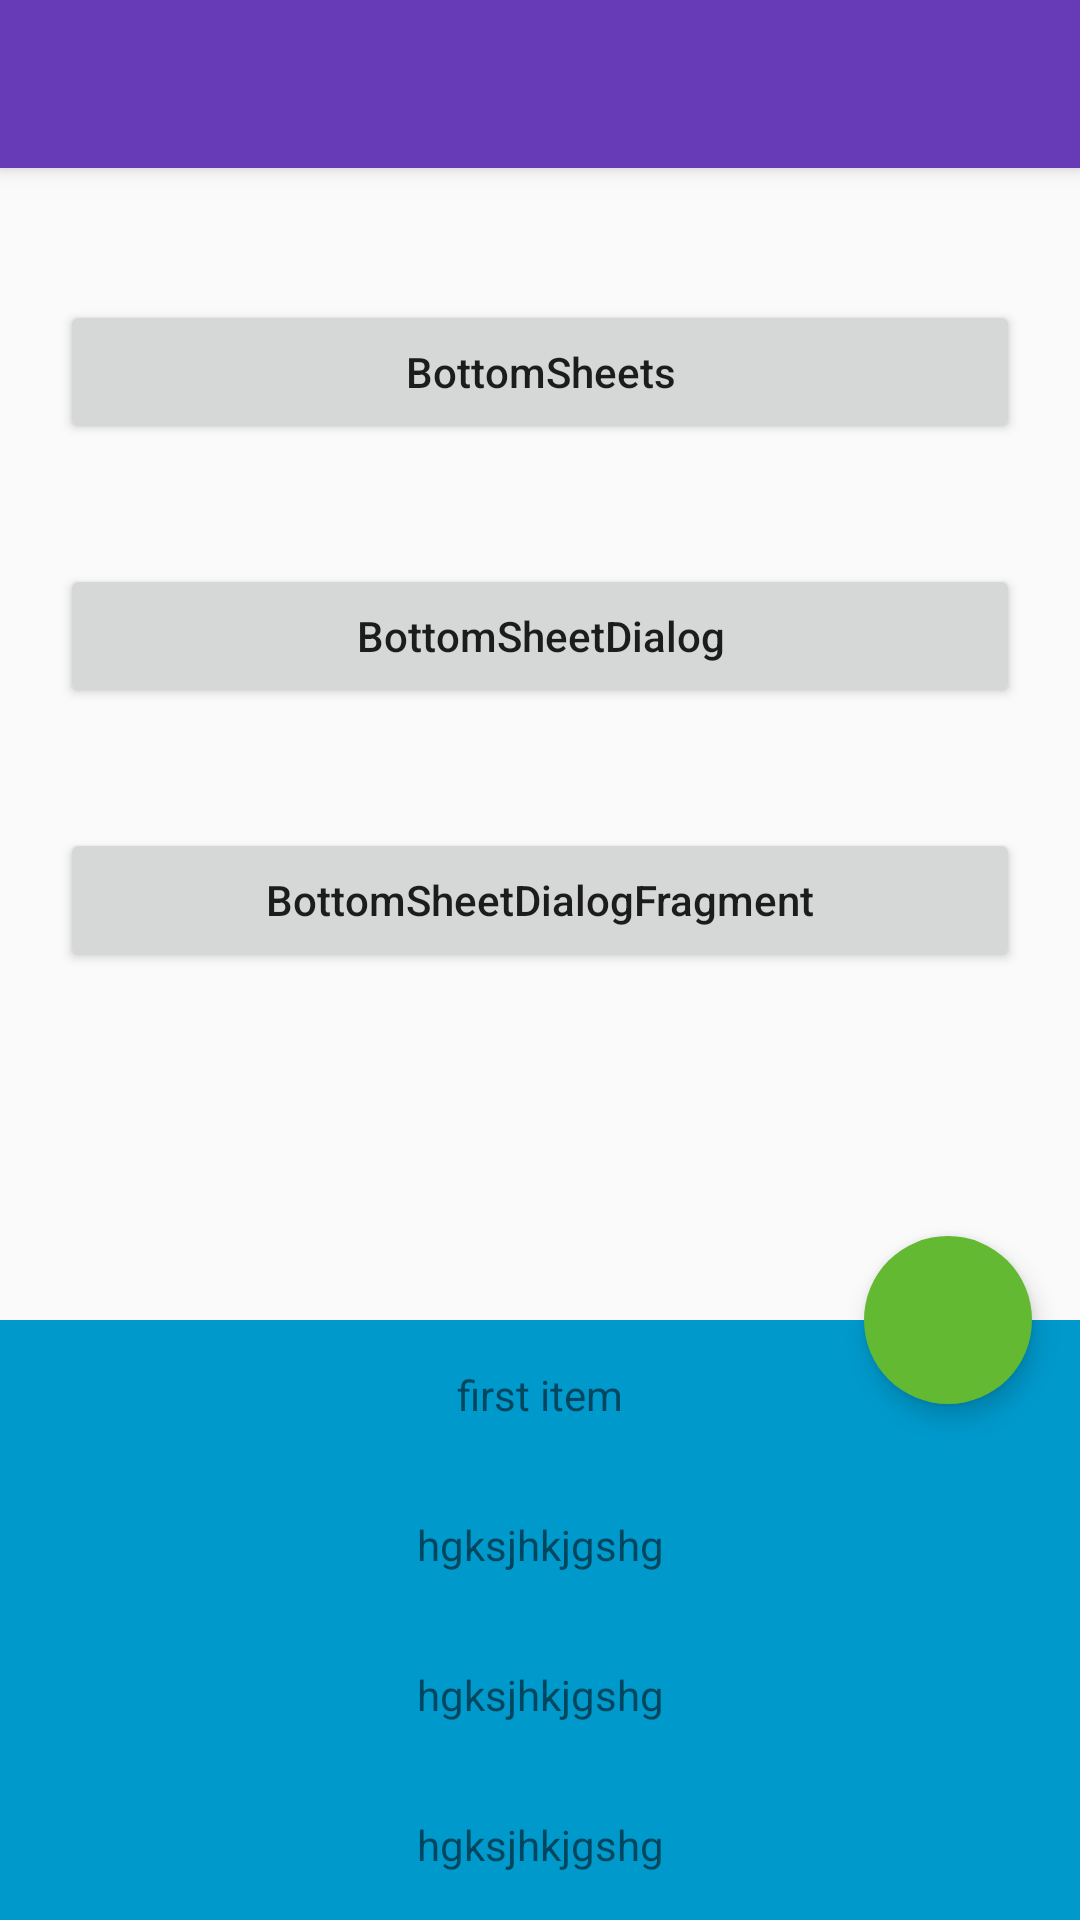

The Android layout XML behind this screen, and the referenced resources:
<!-- AndroidManifest.xml: application theme AppTheme -->
<!-- res/layout/bottom_sheets_layout.xml -->
<?xml version="1.0" encoding="utf-8"?>
<android.support.design.widget.CoordinatorLayout xmlns:android="http://schemas.android.com/apk/res/android"
    xmlns:app="http://schemas.android.com/apk/res-auto"
    android:id="@+id/main_content"
    android:layout_width="match_parent"
    android:layout_height="match_parent">

    <android.support.design.widget.AppBarLayout
        android:id="@+id/appbar"
        android:layout_width="match_parent"
        android:layout_height="wrap_content"
        android:background="#673AB7">

        <android.support.v7.widget.Toolbar
            android:id="@+id/toolbar"
            android:layout_width="match_parent"
            android:layout_height="?attr/actionBarSize"
            app:contentInsetEnd="10dp"
            app:contentInsetStart="0dp"
            app:contentInsetStartWithNavigation="0dp"
            app:popupTheme="@style/ThemeOverlay.AppCompat.Light"
            app:theme="@style/ThemeOverlay.AppCompat.Dark.ActionBar" />
    </android.support.design.widget.AppBarLayout>

    <LinearLayout
        android:layout_width="match_parent"
        android:layout_height="match_parent"
        android:orientation="vertical"
        android:paddingTop="24dp"
        app:layout_behavior="@string/appbar_scrolling_view_behavior">

        <Button
            android:id="@+id/BottomSheets"
            android:layout_width="match_parent"
            android:layout_height="wrap_content"
            android:layout_margin="20dp"
            android:text="BottomSheets"
            android:textAllCaps="false" />

        <Button
            android:id="@+id/BottomSheetDialog"
            android:layout_width="match_parent"
            android:layout_height="wrap_content"
            android:layout_margin="20dp"
            android:text="BottomSheetDialog"
            android:textAllCaps="false" />

        <Button
            android:id="@+id/BottomSheetDialogFragment"
            android:layout_width="match_parent"
            android:layout_height="wrap_content"
            android:layout_margin="20dp"
            android:text="BottomSheetDialogFragment"
            android:textAllCaps="false" />
    </LinearLayout>

    <android.support.v4.widget.NestedScrollView
        android:id="@+id/bottom_sheet"
        android:layout_width="match_parent"
        android:layout_height="match_parent"
        android:background="@android:color/holo_blue_dark"
        app:behavior_hideable="true"
        app:behavior_peekHeight="200dp"
        app:layout_behavior="@string/bottom_sheet_behavior">

        <LinearLayout
            android:layout_width="match_parent"
            android:layout_height="match_parent"
            android:orientation="vertical">

            <TextView
                android:layout_width="match_parent"
                android:layout_height="50dp"
                android:gravity="center"
                android:text="first item" />

            <TextView
                android:layout_width="match_parent"
                android:layout_height="50dp"
                android:gravity="center"
                android:text="hgksjhkjgshg" />

            <TextView
                android:layout_width="match_parent"
                android:layout_height="50dp"
                android:gravity="center"
                android:text="hgksjhkjgshg" />

            <TextView
                android:layout_width="match_parent"
                android:layout_height="50dp"
                android:gravity="center"
                android:text="hgksjhkjgshg" />

            <TextView
                android:layout_width="match_parent"
                android:layout_height="50dp"
                android:gravity="center"
                android:text="hgksjhkjgshg" />

            <TextView
                android:layout_width="match_parent"
                android:layout_height="50dp"
                android:gravity="center"
                android:text="hgksjhkjgshg" />

            <TextView
                android:layout_width="match_parent"
                android:layout_height="50dp"
                android:gravity="center"
                android:text="hgksjhkjgshg" />

            <TextView
                android:layout_width="match_parent"
                android:layout_height="50dp"
                android:gravity="center"
                android:text="hgksjhkjgshg" />

            <TextView
                android:layout_width="match_parent"
                android:layout_height="50dp"
                android:gravity="center"
                android:text="hgksjhkjgshg" />

            <TextView
                android:layout_width="match_parent"
                android:layout_height="50dp"
                android:gravity="center"
                android:text="hgksjhkjgshg" />

            <TextView
                android:layout_width="match_parent"
                android:layout_height="50dp"
                android:gravity="center"
                android:text="hgksjhkjgshg" />

            <TextView
                android:layout_width="match_parent"
                android:layout_height="50dp"
                android:gravity="center"
                android:text="hgksjhkjgshg" />

            <TextView
                android:layout_width="match_parent"
                android:layout_height="50dp"
                android:gravity="center"
                android:text="hgksjhkjgshg" />

            <TextView
                android:layout_width="match_parent"
                android:layout_height="50dp"
                android:gravity="center"
                android:text="hgksjhkjgshg" />

            <TextView
                android:layout_width="match_parent"
                android:layout_height="50dp"
                android:gravity="center"
                android:text="hgksjhkjgshg" />

            <TextView
                android:layout_width="match_parent"
                android:layout_height="50dp"
                android:gravity="center"
                android:text="hgksjhkjgshg" />

            <TextView
                android:layout_width="match_parent"
                android:layout_height="50dp"
                android:gravity="center"
                android:text="hgksjhkjgshg" />

            <TextView
                android:layout_width="match_parent"
                android:layout_height="50dp"
                android:gravity="center"
                android:text="hgksjhkjgshg" />

            <TextView
                android:layout_width="match_parent"
                android:layout_height="50dp"
                android:gravity="center"
                android:text="hgksjhkjgshg" />
        </LinearLayout>
    </android.support.v4.widget.NestedScrollView>

    <android.support.design.widget.FloatingActionButton
        android:id="@+id/fab"
        android:layout_width="wrap_content"
        android:layout_height="wrap_content"
        android:layout_margin="@dimen/fab_margin"
        android:src="@drawable/ic_discuss"
        app:borderWidth="0dp"
        app:elevation="5dp"
        app:layout_anchor="@id/bottom_sheet"
        app:layout_anchorGravity="right|top"
        app:pressedTranslationZ="10dp"
        app:rippleColor="@android:color/holo_purple" />
</android.support.design.widget.CoordinatorLayout>
<!-- resources referenced by this layout -->
<resources>
  <dimen name="fab_margin">16dp</dimen>
  <style name="AppTheme" parent="Theme.AppCompat.DayNight.NoActionBar">
          <item name="colorPrimary">#673AB7</item>
          <item name="colorPrimaryDark">#673AB7</item>
          <item name="colorAccent">#63B931</item>
      </style>
</resources>
